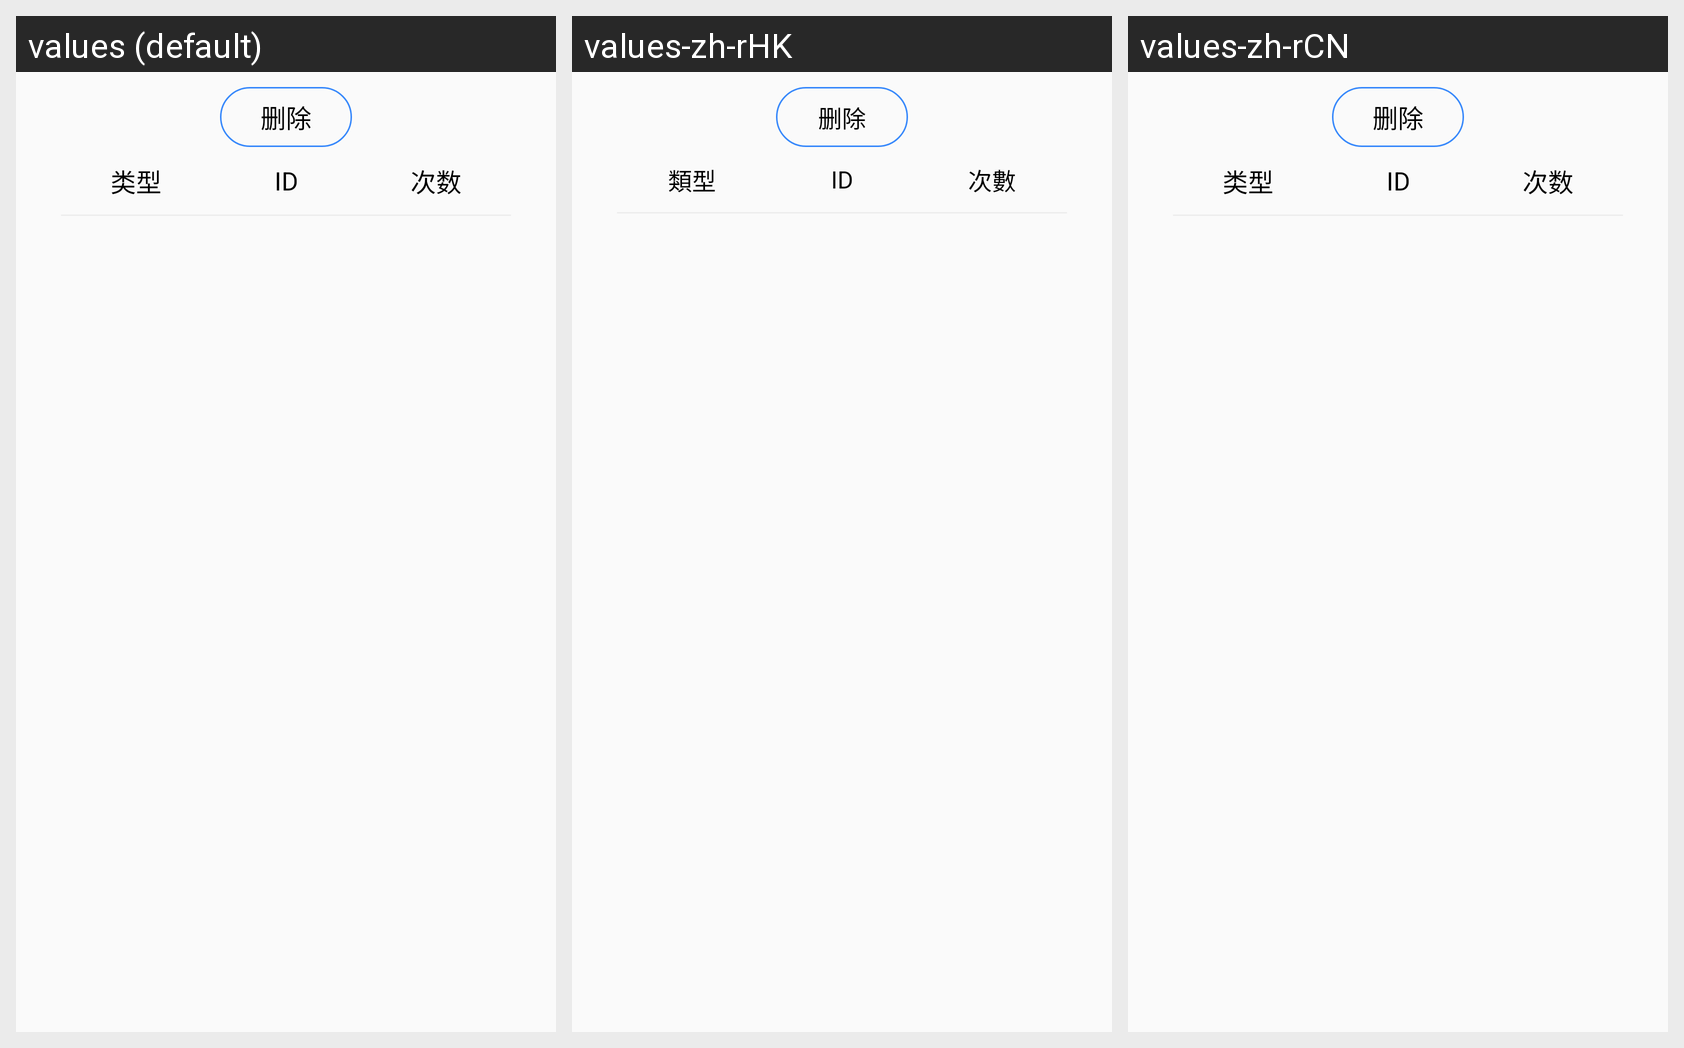

For this localized Android screen grid, give each drawn string resource with its value in every locale shown.
Android screen res/layout/fragment_record_sensor.xml rendered under 3 locales, left to right: values (default), values-zh-rHK, values-zh-rCN. Device: Nexus 5 (rendered at 1080×1920; each locale shown at half size, 540×960, under a caption strip naming it); theme AppTheme.
Other locales in the repository, not shown: values-en-rGB, values-en-rUS, values-zh-rTW.
Strings drawn on this screen, with the default value and each locale's value (text and hints the layout hard-codes, and strings that could not be matched under every locale, appear in the picture but are not listed):

btn_delete
  values: 删除
  values-zh-rHK: 删除  [not translated; the default value is used]
  values-zh-rCN: 删除

tv_type
  values: 类型
  values-zh-rHK: 類型
  values-zh-rCN: 类型  [not translated; the default value is used]

tv_id
  values: ID
  values-zh-rHK: ID  [not translated; the default value is used]
  values-zh-rCN: ID  [not translated; the default value is used]

tv_count
  values: 次数
  values-zh-rHK: 次數
  values-zh-rCN: 次数  [not translated; the default value is used]
